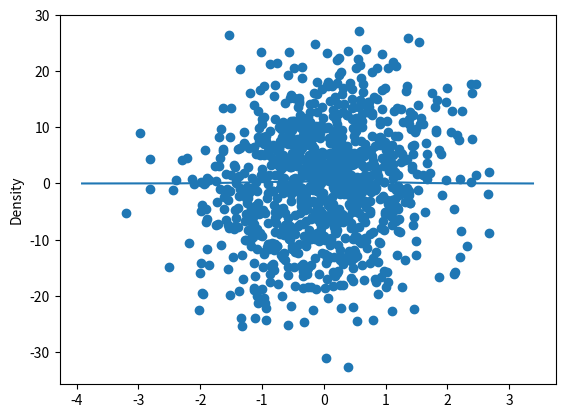

This figure's Python source:
# -*- coding: utf-8 -*-
"""
Created on Sun Mar 31 11:16:39 2019

[redacted]
"""

import pandas as pd
import numpy as np
import matplotlib.pyplot as plt
from scipy.stats.stats import pearsonr
import seaborn as sns

np.random.seed(10)
x = np.random.randn(1000)
len(x)
#to check for normal distribution
sns.distplot(x,hist= True,kde = True) #plotting histogram, kde is for line
pd.DataFrame(x).skew() # negitive value is below the line
pd.DataFrame(x).kurt() # postive value is histogeam peak is above the line

y = x+np.random.normal(0,10,1000)
plt.scatter(x,y)

np.corrcoef(x,y)

# r = 0.08558352 positive strong correlation

# correlation test - to check correlation test we are calculating is accepted for population or not

# correlation hyptothesis test -  we have to take sum some assumptions

# H0(null hypothesis) - correlation is equal to zero
# H1(alternative hypothesis) - correlation is equal not to zero

# p value - if p>=0.05 (significance level), then accept H0
#            if p> 0.05, then reject H0, and accept H1
# P is probablity (probablity of rejection or acceptence)


# correlation is accepted when p value is less than 0.05

pearsonr(x,y)

# (r = 0.08558352026965955, p-value = 0.006769546351106802)

# conclusion -  As p-value is less then 0.05, so we reject H0 and accept H1,
#               that means correlation between x and y is not equal to zero


data=pd.DataFrame({'x':x,'y':y})
data.shape
data['x'].corr(data['y'])
data.corr()  # return correlation matrix

# Numpy and pandas does not give p value

